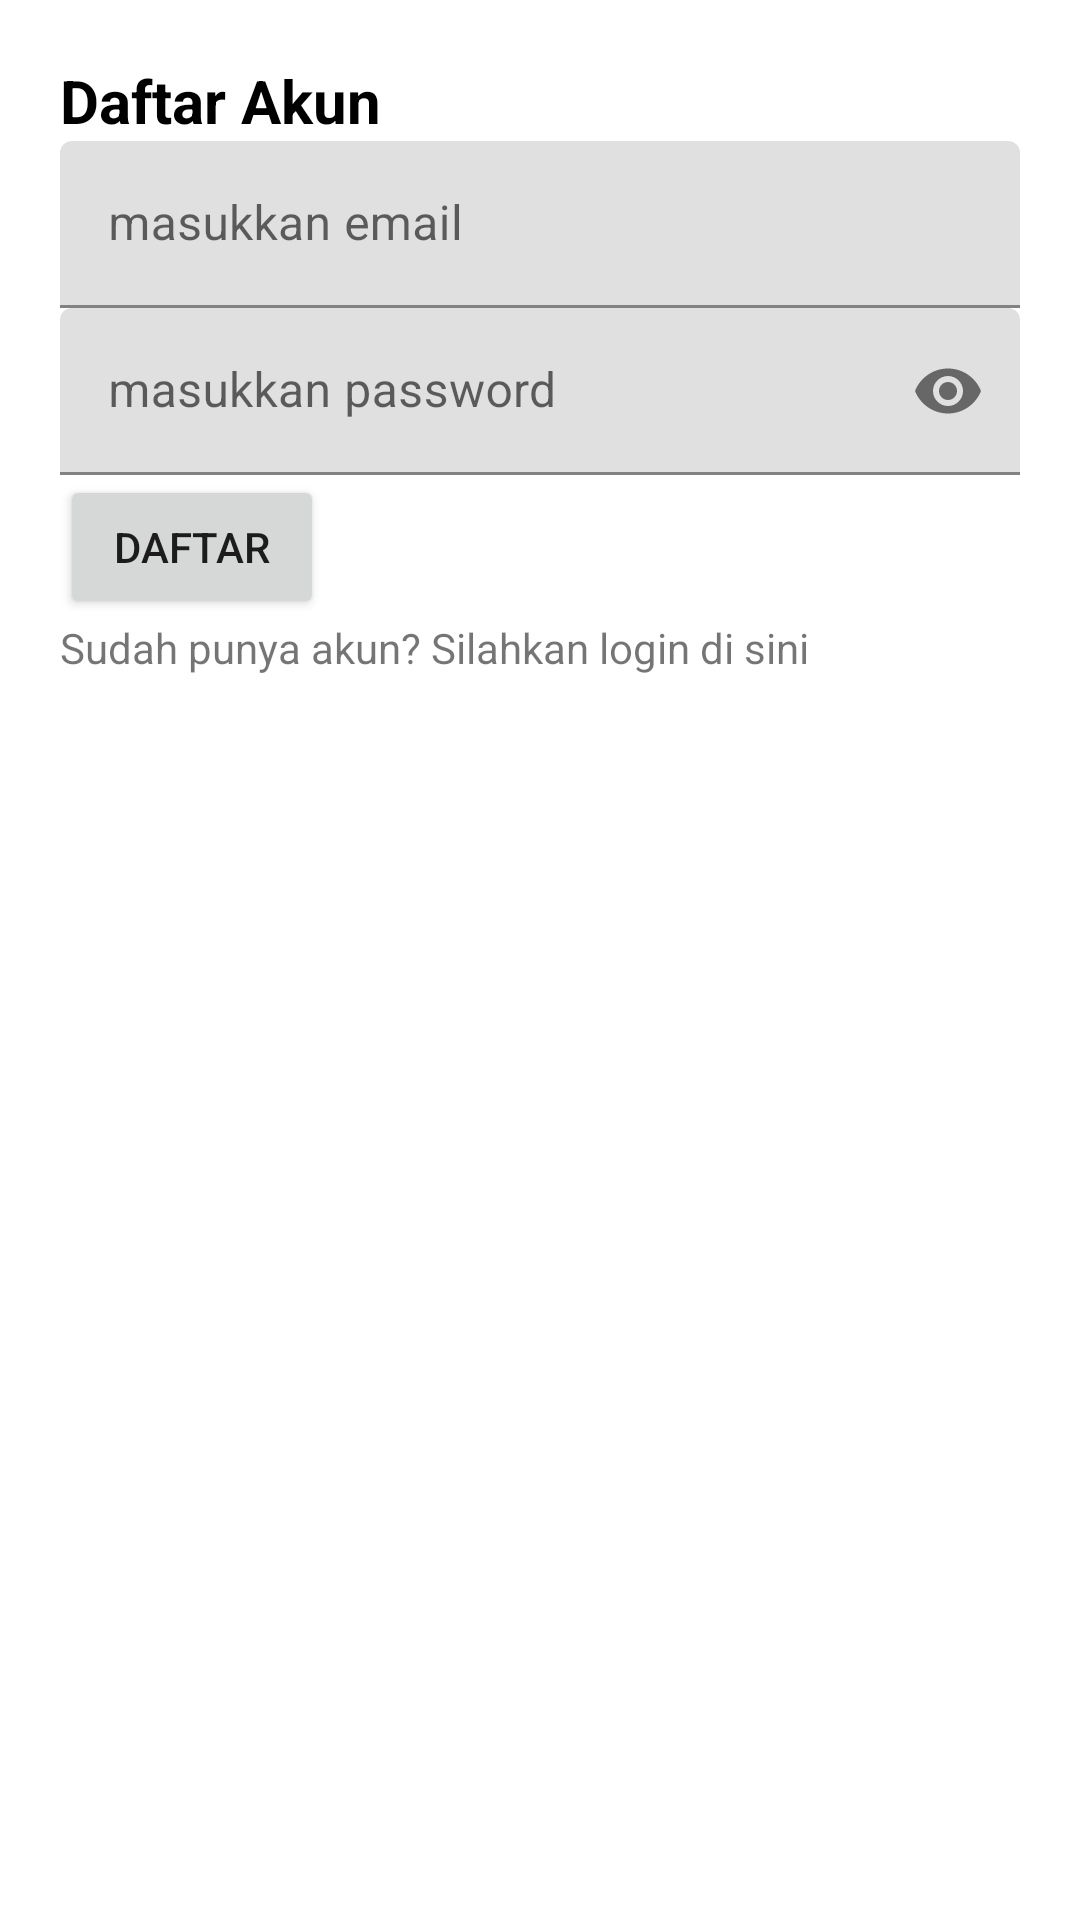

Layout XML and referenced resources for this Android screen:
<!-- AndroidManifest.xml: application theme Theme.Tugas4pemrogramanmobile -->
<!-- res/layout/activity_main.xml -->
<?xml version="1.0" encoding="utf-8"?>
<LinearLayout
xmlns:android="http://schemas.android.com/apk/res/android"
xmlns:app="http://schemas.android.com/apk/res-auto"
xmlns:tools="http://schemas.android.com/tools"
android:layout_width="match_parent"
android:layout_height="match_parent"
android:orientation="vertical"
tools:context=".MainActivity"
android:padding="20dp">

    <TextView
    android:layout_width="match_parent"
    android:layout_height="wrap_content"
    android:text="Daftar Akun"
    android:gravity=""
    android:textSize="20dp"
    android:textColor="#FF000000"
    android:textStyle="bold"/>

    <com.google.android.material.textfield.TextInputLayout
    android:layout_width="match_parent"
    android:layout_height="wrap_content">

    <EditText
        android:id="@+id/email"
        android:layout_width="match_parent"
        android:layout_height="wrap_content"
        android:hint="masukkan email"
        android:inputType="textEmailAddress" />

</com.google.android.material.textfield.TextInputLayout>

<com.google.android.material.textfield.TextInputLayout
    android:layout_width="match_parent"
    android:layout_height="wrap_content"
    app:passwordToggleEnabled="true">

    <EditText
        android:id="@+id/password"
        android:layout_width="match_parent"
        android:layout_height="wrap_content"
        android:hint="masukkan password"
        android:inputType="textPassword" />
</com.google.android.material.textfield.TextInputLayout>

<Button
    android:id="@+id/button"
    android:layout_width="wrap_content"
    android:layout_height="wrap_content"
    android:text="Daftar" />

<TextView
    android:layout_width="match_parent"
    android:layout_height="wrap_content"
    android:id="@+id/login"
    android:text="Sudah punya akun? Silahkan login di sini"/>

</LinearLayout>
<!-- resources referenced by this layout -->
<resources>
  <style name="Theme.Tugas4pemrogramanmobile" parent="Theme.MaterialComponents.DayNight.DarkActionBar">
          
          <item name="colorPrimary">@color/purple_500</item>
          <item name="colorPrimaryVariant">@color/purple_700</item>
          <item name="colorOnPrimary">@color/white</item>
          
          <item name="colorSecondary">@color/teal_200</item>
          <item name="colorSecondaryVariant">@color/teal_700</item>
          <item name="colorOnSecondary">@color/black</item>
          
          <item name="android:statusBarColor" tools:targetApi="l">?attr/colorPrimaryVariant</item>
          
      </style>
  <!-- not gathered from this repository: default colours our renderer supplied (Android Studio template values) -->
  <color name="purple_500">#FF6200EE</color>
  <color name="purple_700">#FF3700B3</color>
  <color name="teal_200">#FF03DAC5</color>
  <color name="teal_700">#FF018786</color>
  <color name="black">#FF000000</color>
  <color name="white">#FFFFFFFF</color>
</resources>
